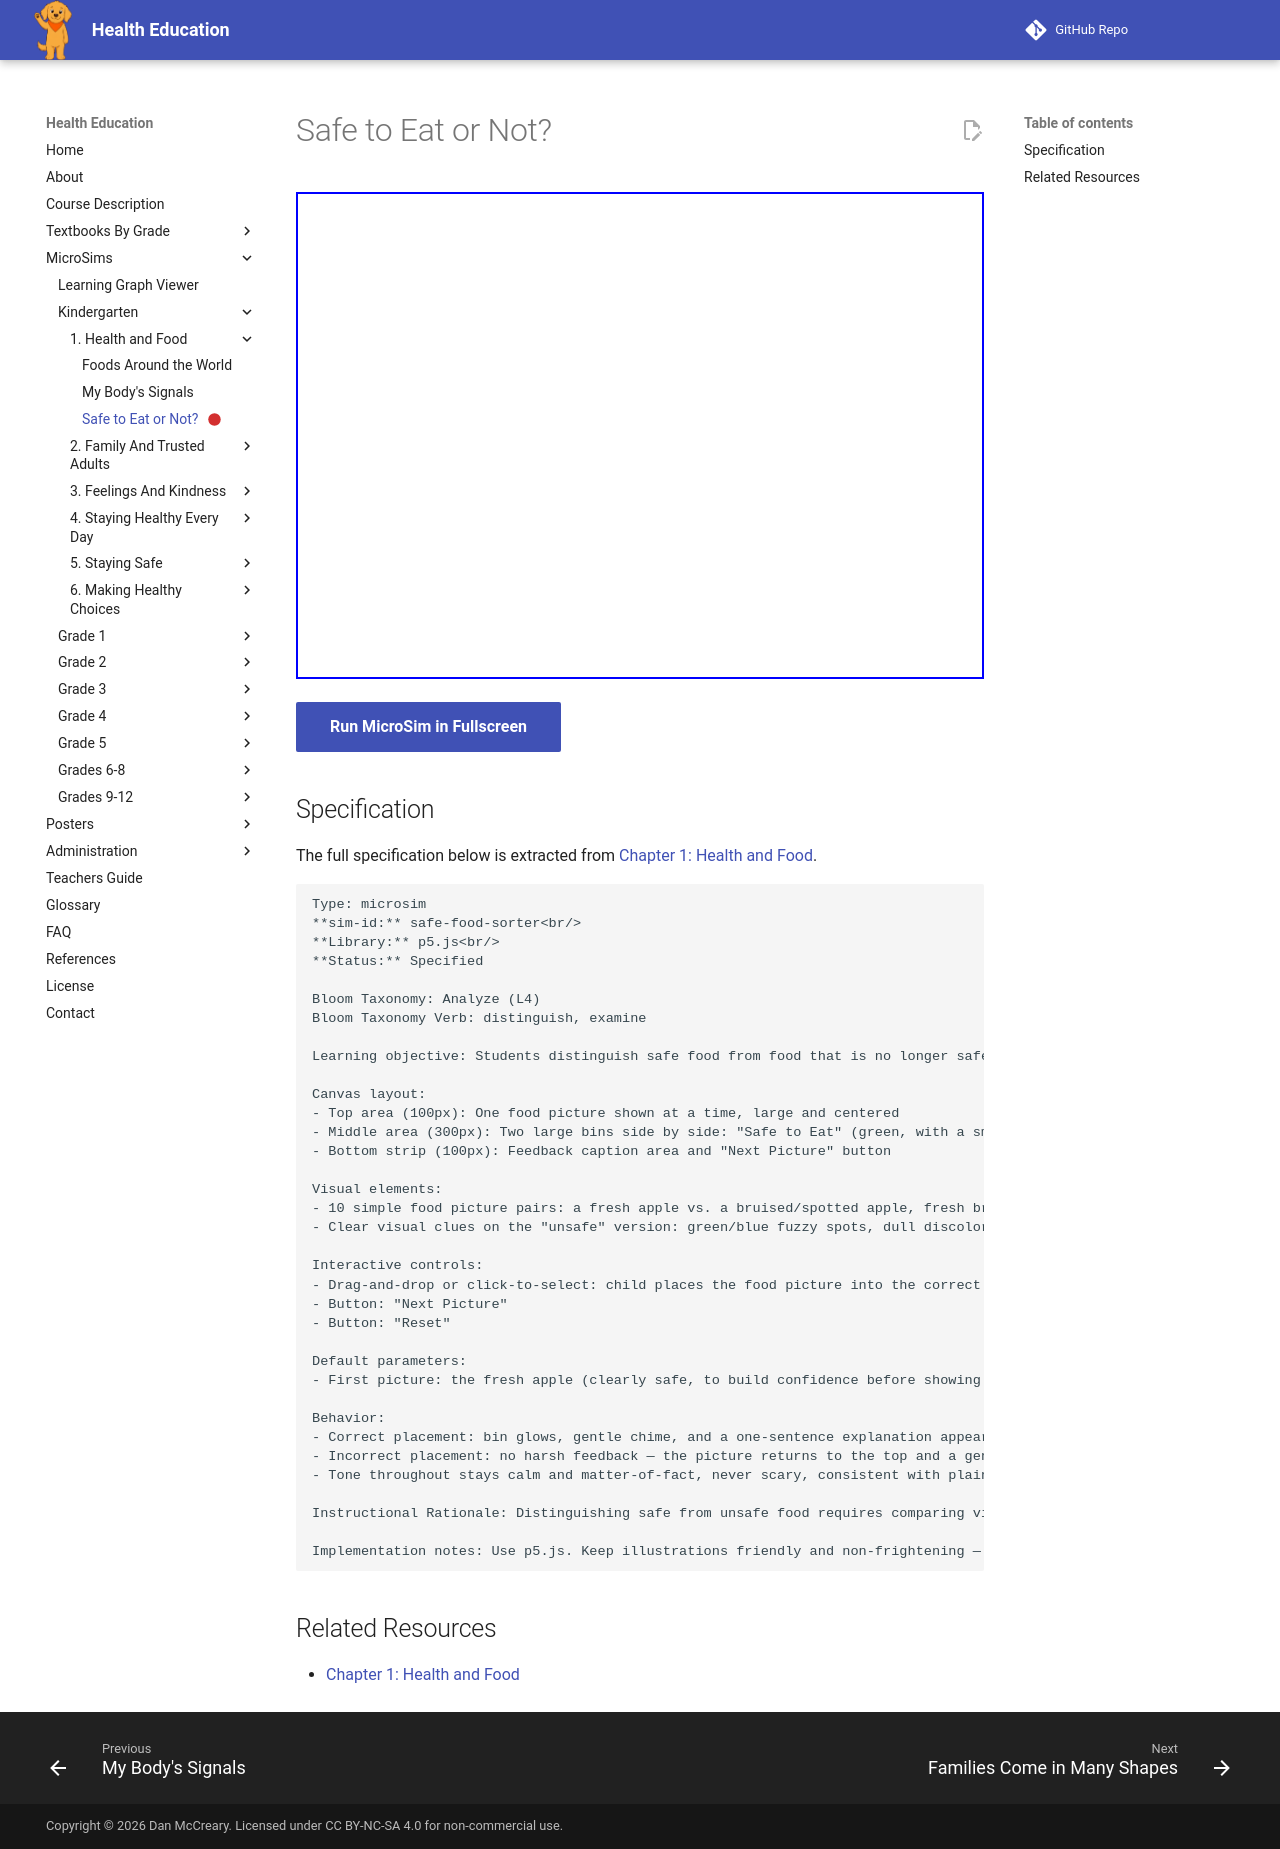

repository: dmccreary/health-education · page: sims/safe-food-sorter/index.html · generator: mkdocs

---
title: Safe to Eat or Not?
description: Students distinguish safe food from food that is no longer safe to eat by examining simple picture clues (color, spots, freshness) and sorting each picture into a "Safe to Eat" or "Ask a Grown-Up First" bin.
status: scaffold
library: p5.js
bloom_level: Analyze (L4)
---

# Safe to Eat or Not?



<iframe src="main.html" width="100%" height="487px"></iframe>

[Run MicroSim in Fullscreen](main.html){ .md-button .md-button--primary }

## Specification

The full specification below is extracted from
[Chapter 1: Health and Food](../../bands/kindergarten/chapters/01-health-and-food/index.md).

```text
Type: microsim
**sim-id:** safe-food-sorter<br/>
**Library:** p5.js<br/>
**Status:** Specified

Bloom Taxonomy: Analyze (L4)
Bloom Taxonomy Verb: distinguish, examine

Learning objective: Students distinguish safe food from food that is no longer safe to eat by examining simple picture clues (color, spots, freshness) and sorting each picture into a "Safe to Eat" or "Ask a Grown-Up First" bin.

Canvas layout:
- Top area (100px): One food picture shown at a time, large and centered
- Middle area (300px): Two large bins side by side: "Safe to Eat" (green, with a smiling apple icon) and "Ask a Grown-Up First" (orange, with a question-mark icon)
- Bottom strip (100px): Feedback caption area and "Next Picture" button

Visual elements:
- 10 simple food picture pairs: a fresh apple vs. a bruised/spotted apple, fresh bread vs. moldy bread, cold milk in a carton vs. a carton left open on a warm counter, a sealed yogurt vs. an open yogurt with a strange color, fresh strawberries vs. mushy discolored strawberries
- Clear visual clues on the "unsafe" version: green/blue fuzzy spots, dull discoloration, drawn-in "smell lines"

Interactive controls:
- Drag-and-drop or click-to-select: child places the food picture into the correct bin
- Button: "Next Picture"
- Button: "Reset"

Default parameters:
- First picture: the fresh apple (clearly safe, to build confidence before showing trickier examples)

Behavior:
- Correct placement: bin glows, gentle chime, and a one-sentence explanation appears (e.g., "Right! Fuzzy spots mean this bread is not safe anymore.")
- Incorrect placement: no harsh feedback — the picture returns to the top and a gentle hint appears (e.g., "Look closely — does it have spots or a strange color?")
- Tone throughout stays calm and matter-of-fact, never scary, consistent with plainly sincere safety-content voice

Instructional Rationale: Distinguishing safe from unsafe food requires comparing visual clues side by side, which is an Analyze-level task even though the response format (sort into two bins) stays simple enough for a pre-reader. The paired safe/unsafe images make the distinguishing clue (spot, smell line, color) obvious enough for a Kindergartner to examine with teacher guidance, while still requiring genuine comparison rather than simple recall.

Implementation notes: Use p5.js. Keep illustrations friendly and non-frightening — spots and discoloration should be clearly stylized, not realistic or gross. Maintain a plainly sincere tone in all captions per the project's safety-content voice rule (no puns).
```

## Related Resources

- [Chapter 1: Health and Food](../../bands/kindergarten/chapters/01-health-and-food/index.md)
